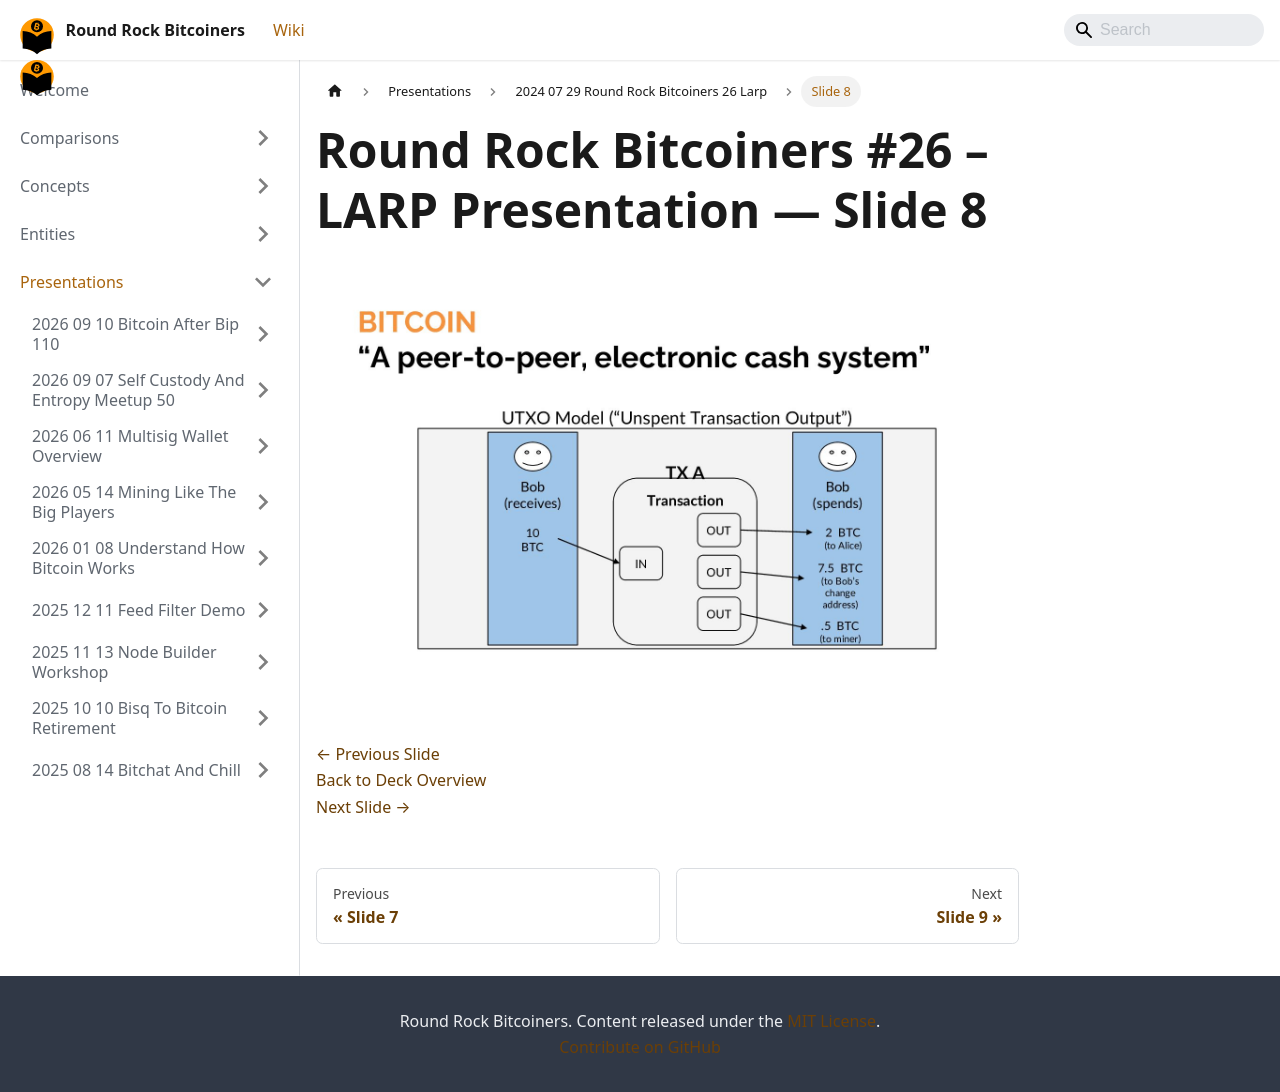

repository: jason-me/rrbtc-wiki · page: presentations/2024-07-29-round-rock-bitcoiners-26-larp/slide-008/index.html · generator: docusaurus

---
title: "Slide 8 of 43 - Round Rock Bitcoiners #26 – LARP Presentation"
sidebar_label: "Slide 8"
pagination_next: "presentations/2024-07-29-round-rock-bitcoiners-26-larp/slide-009"
pagination_prev: "presentations/2024-07-29-round-rock-bitcoiners-26-larp/slide-007"
---

# Round Rock Bitcoiners #26 – LARP Presentation — Slide 8

![Slide 8 of 43 from 'Round Rock Bitcoiners #26 – LARP Presentation' (2024-07-29, RRBTC). Part of a presentation covering: larp, lightning, security, cosigners, lnbits.](/img/slides/2024-07-29-round-rock-bitcoiners-26-larp/slide_007.jpg)

<br/>
<br/>

[← Previous Slide](/presentations/2024-07-29-round-rock-bitcoiners-26-larp/slide-007)  
[Back to Deck Overview](/presentations/2024-07-29-round-rock-bitcoiners-26-larp/)  
[Next Slide →](/presentations/2024-07-29-round-rock-bitcoiners-26-larp/slide-009)
